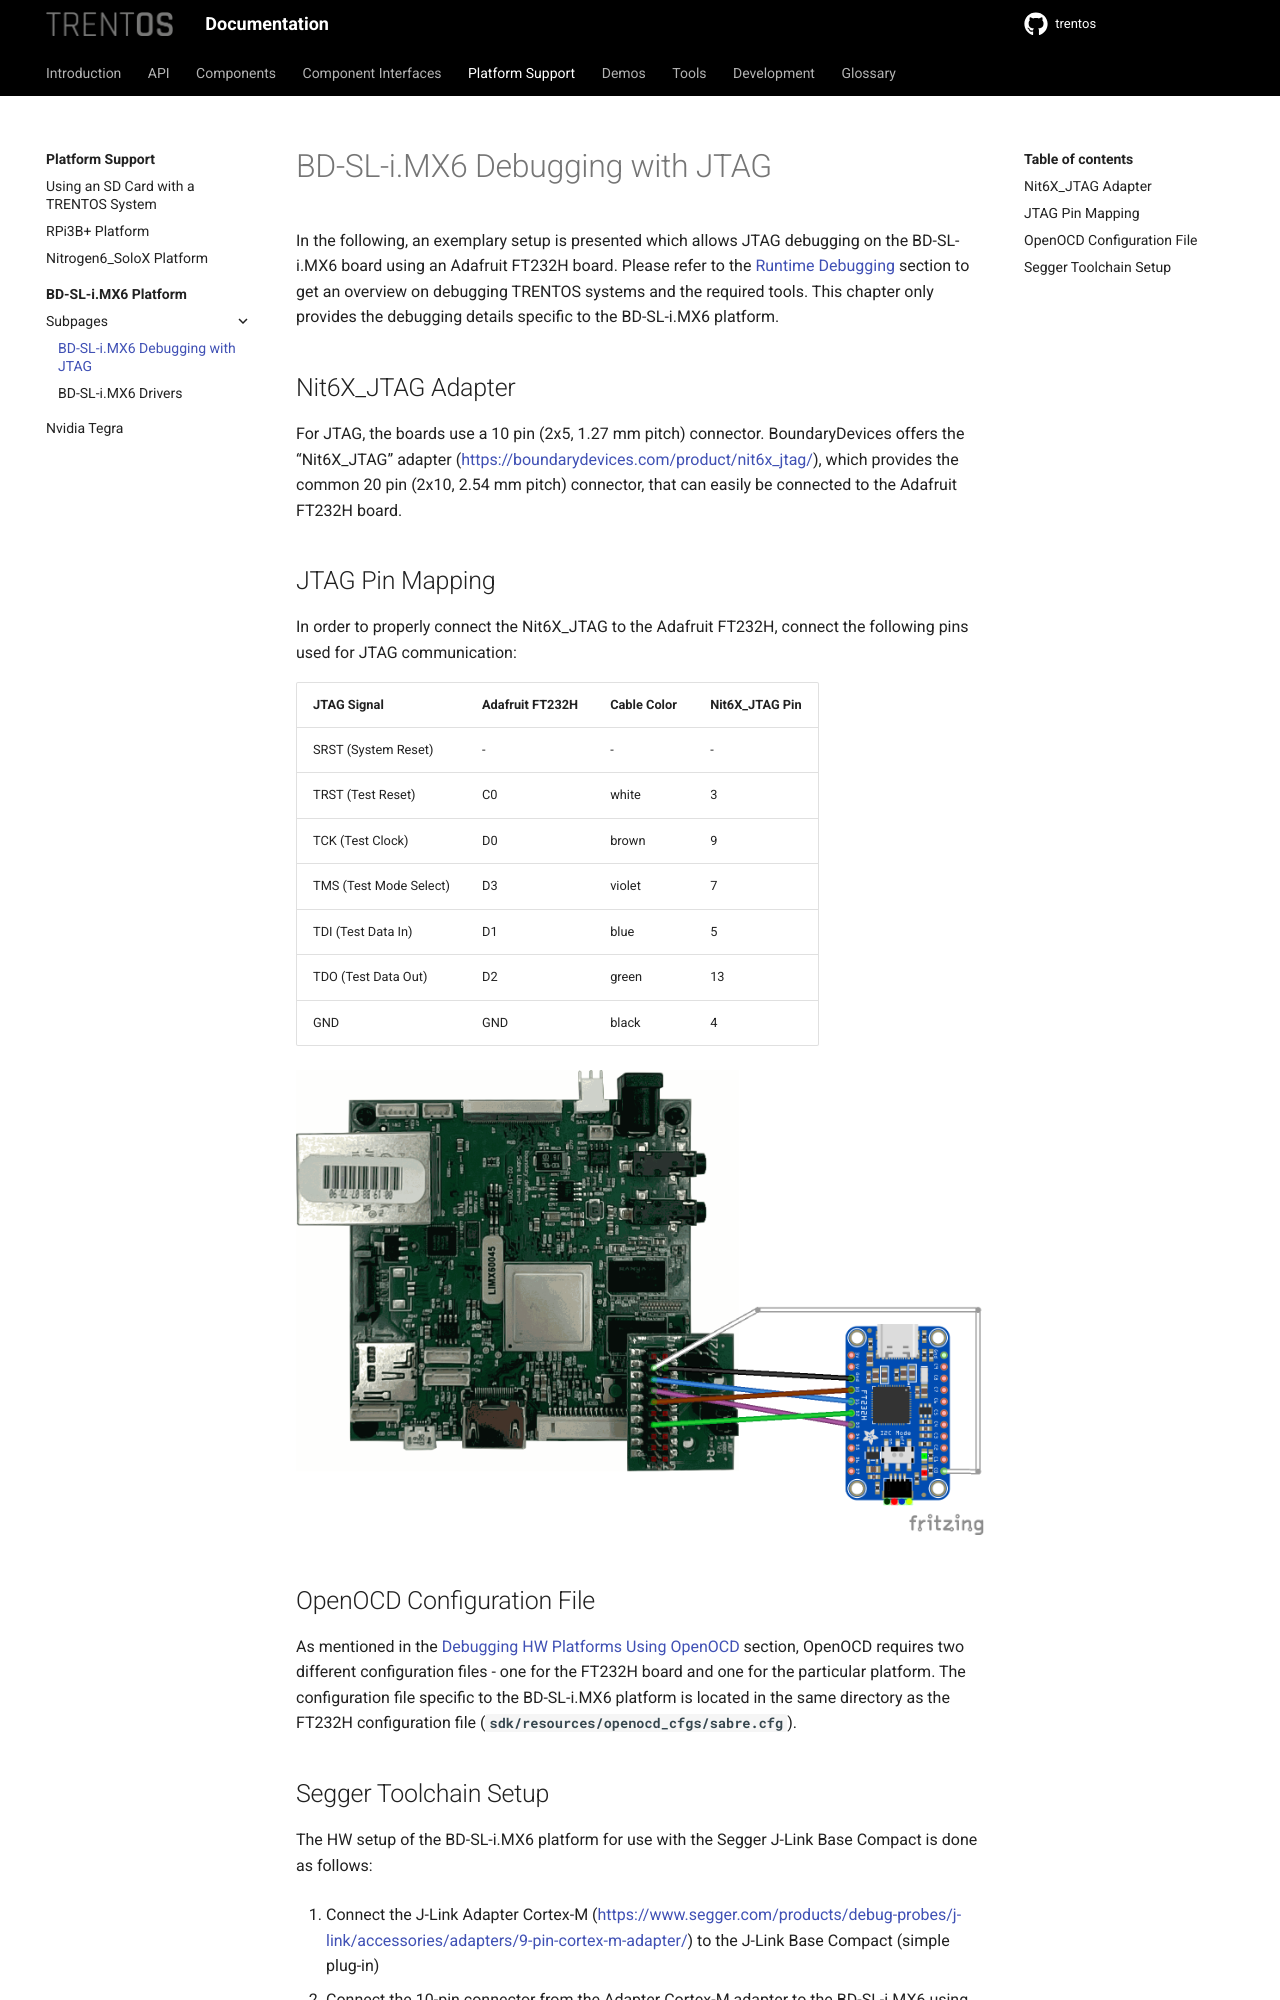

repository: TRENT-OS/trentos · page: platform-support/bd-sl-i.mx6/debugging_jtag.html · generator: sphinx

# BD-SL-i.MX6 Debugging with JTAG

In the following, an exemplary setup is presented which allows JTAG debugging on
the BD-SL-i.MX6 board using an Adafruit FT232H board. Please refer to the
[Runtime Debugging](../../development/runtime-debugging/runtime-debugging.md)
section to get an overview on debugging TRENTOS systems and the required tools.
This chapter only provides the debugging details specific to the BD-SL-i.MX6
platform.

## Nit6X_JTAG Adapter

For JTAG, the boards use a 10 pin (2x5, 1.27 mm pitch) connector.
BoundaryDevices offers the "Nit6X_JTAG" adapter
(<https://boundarydevices.com/product/nit6x_jtag/>), which provides the common
20 pin (2x10, 2.54 mm pitch) connector, that can easily be connected to the
Adafruit FT232H board.

## JTAG Pin Mapping

In order to properly connect the Nit6X_JTAG to the Adafruit FT232H, connect the
following pins used for JTAG communication:

| JTAG Signal            | Adafruit FT232H | Cable Color | Nit6X_JTAG Pin |
|------------------------|-----------------|-------------|----------------|
| SRST (System Reset)    | -               | -           | -              |
| TRST (Test Reset)      | C0              | white       | 3              |
| TCK (Test Clock)       | D0              | brown       | 9              |
| TMS (Test Mode Select) | D3              | violet      | 7              |
| TDI (Test Data In)     | D1              | blue        | 5              |
| TDO (Test Data Out)    | D2              | green       | 13             |
| GND                    | GND             | black       | 4              |

!["BD-SL-i.MX6 - HW Setup JTAG"](img/debugging_jtag_setup-jtag.png)

## OpenOCD Configuration File

As mentioned in the
[Debugging HW Platforms Using OpenOCD](../../development/runtime-debugging/debugging-hw-platforms_open-ocd.md)
section, OpenOCD requires two different configuration files - one for the FT232H
board and one for the particular platform. The configuration file specific
to the BD-SL-i.MX6 platform is located in the same directory as the FT232H
configuration file (**`sdk/resources/openocd_cfgs/sabre.cfg`**).
